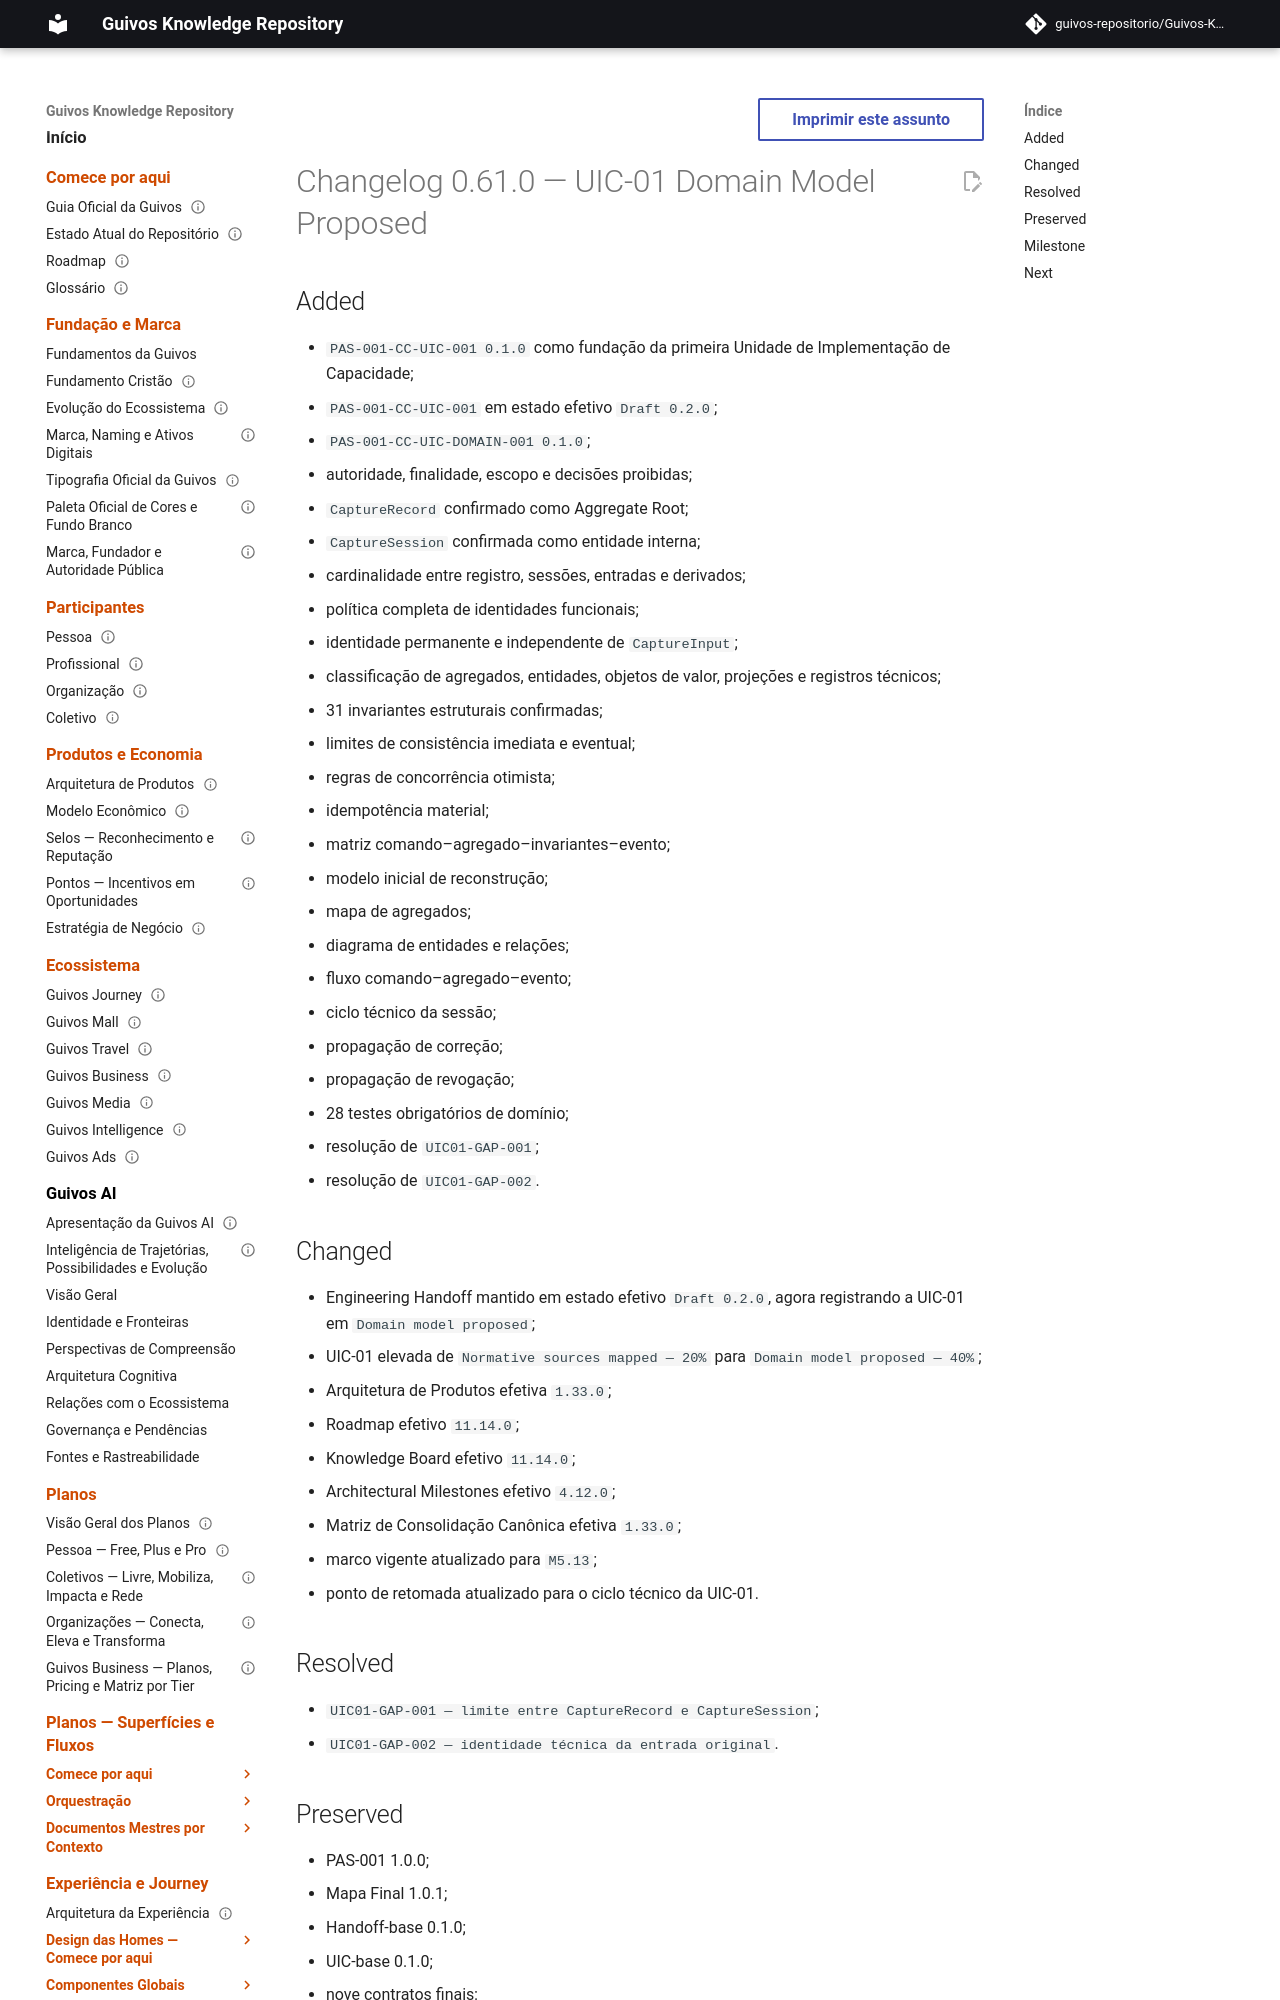

repository: guivos-repositorio/Guivos-Knowledge-Repository · page: project/changelog-0.61.0-uic-01-defined/index.html · generator: mkdocs

---
id: GKR-CHANGELOG-0.61.0
status: active
version: 0.61.0
owner: Guivos
last_updated: 2026-07-19
related:
  - PAS-001-CC-UIC-001
  - PAS-001-CC-UIC-DOMAIN-001
  - PAS-001-ENGINEERING-HANDOFF-001
  - M5.13
---

# Changelog 0.61.0 — UIC-01 Domain Model Proposed
